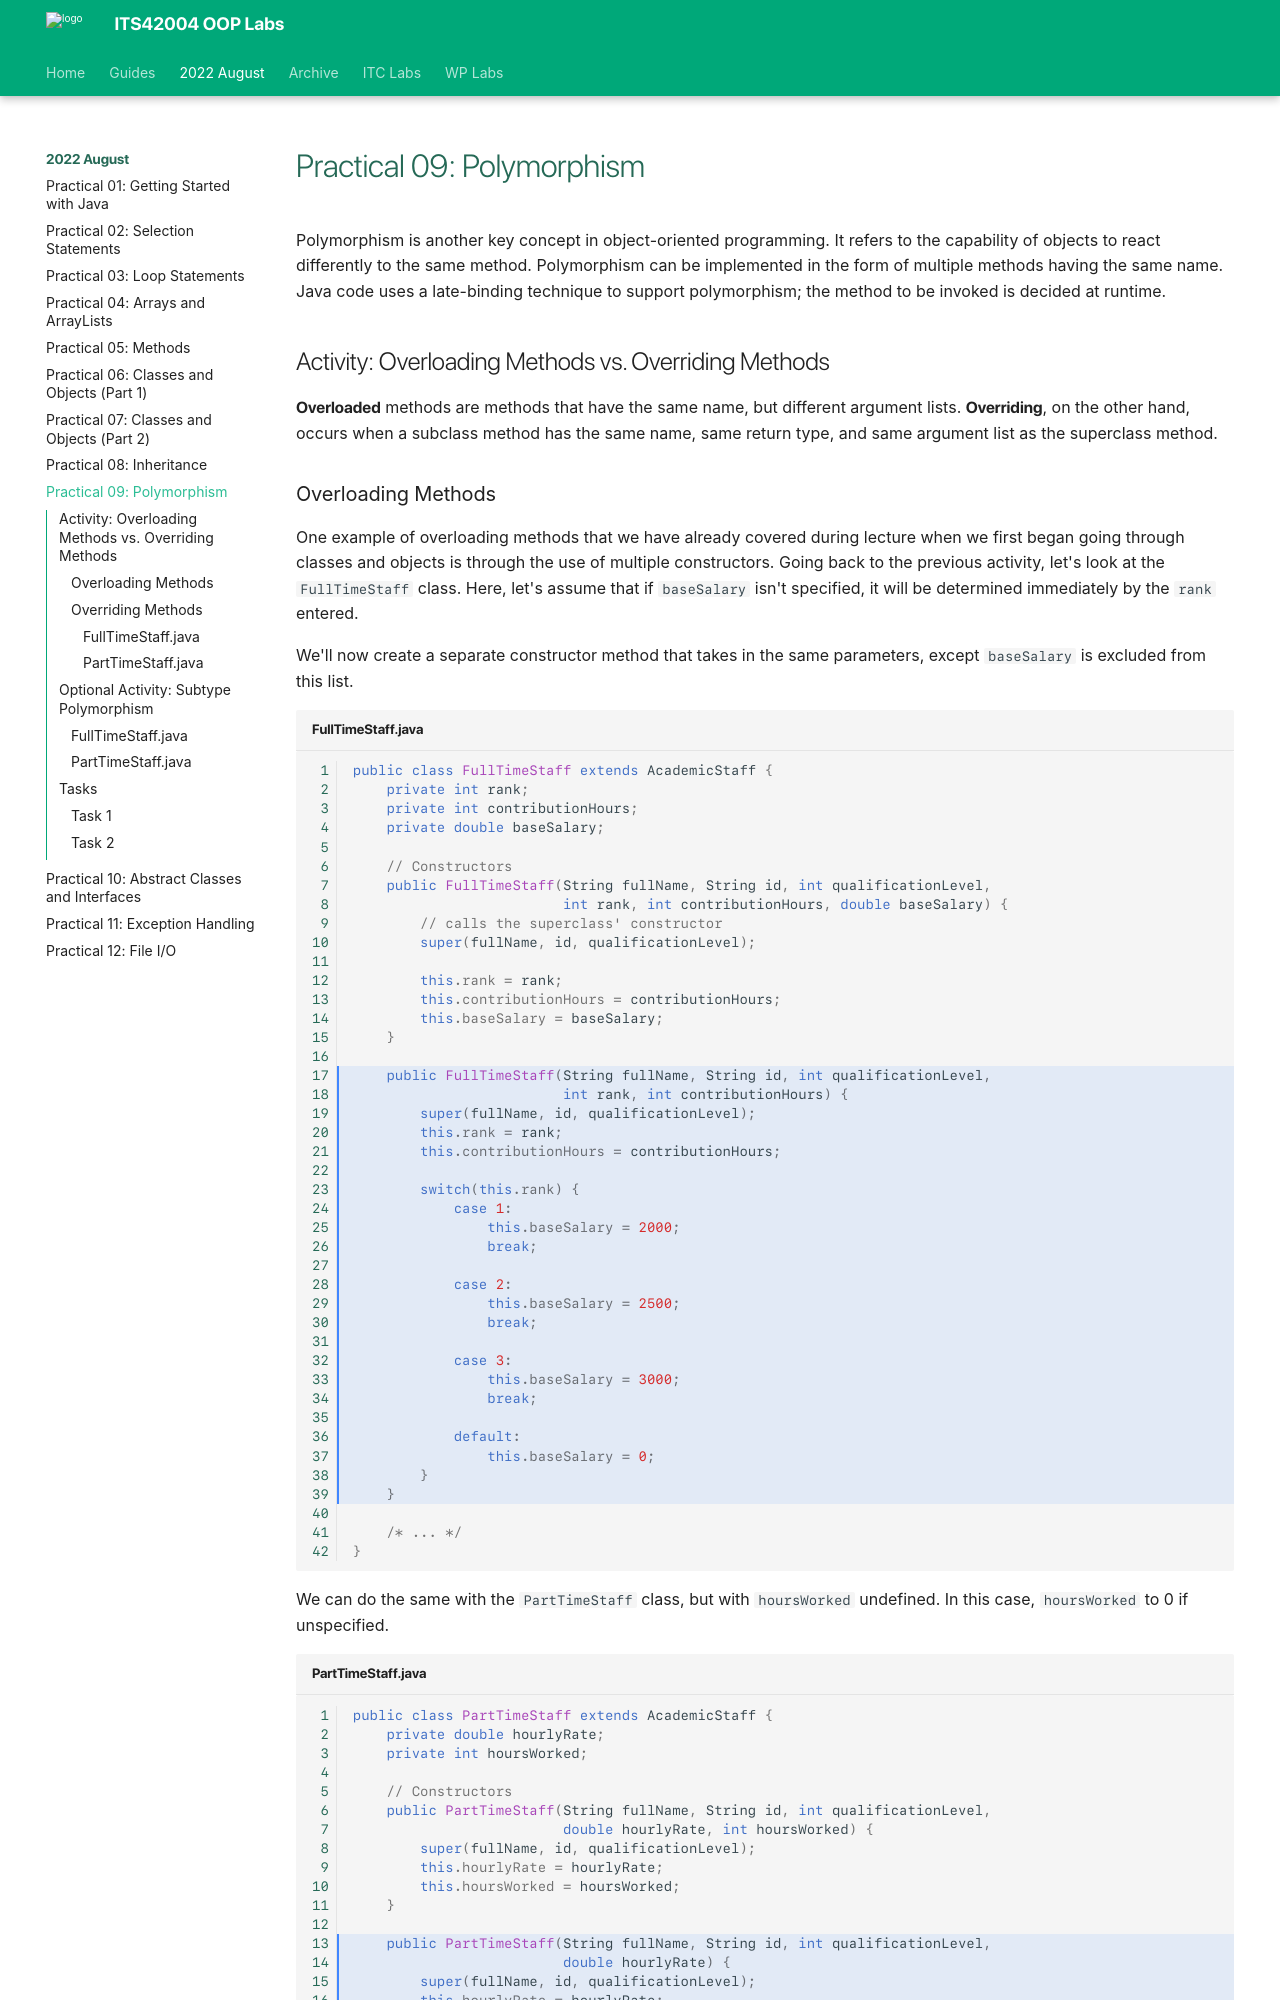

repository: deezombiedude612/oop-labs · page: lab09/index.html · generator: mkdocs

---
template: base.html
---

# Practical 09: Polymorphism

Polymorphism is another key concept in object-oriented programming.
It refers to the capability of objects to react differently to the same method.
Polymorphism can be implemented in the form of multiple methods having the same name.
Java code uses a late-binding technique to support polymorphism; the method to be invoked is decided at runtime.

## Activity: Overloading Methods vs. Overriding Methods

**Overloaded** methods are methods that have the same name, but different argument lists.
**Overriding**, on the other hand, occurs when a subclass method has the same name, same return type, and same argument list as the superclass method.
